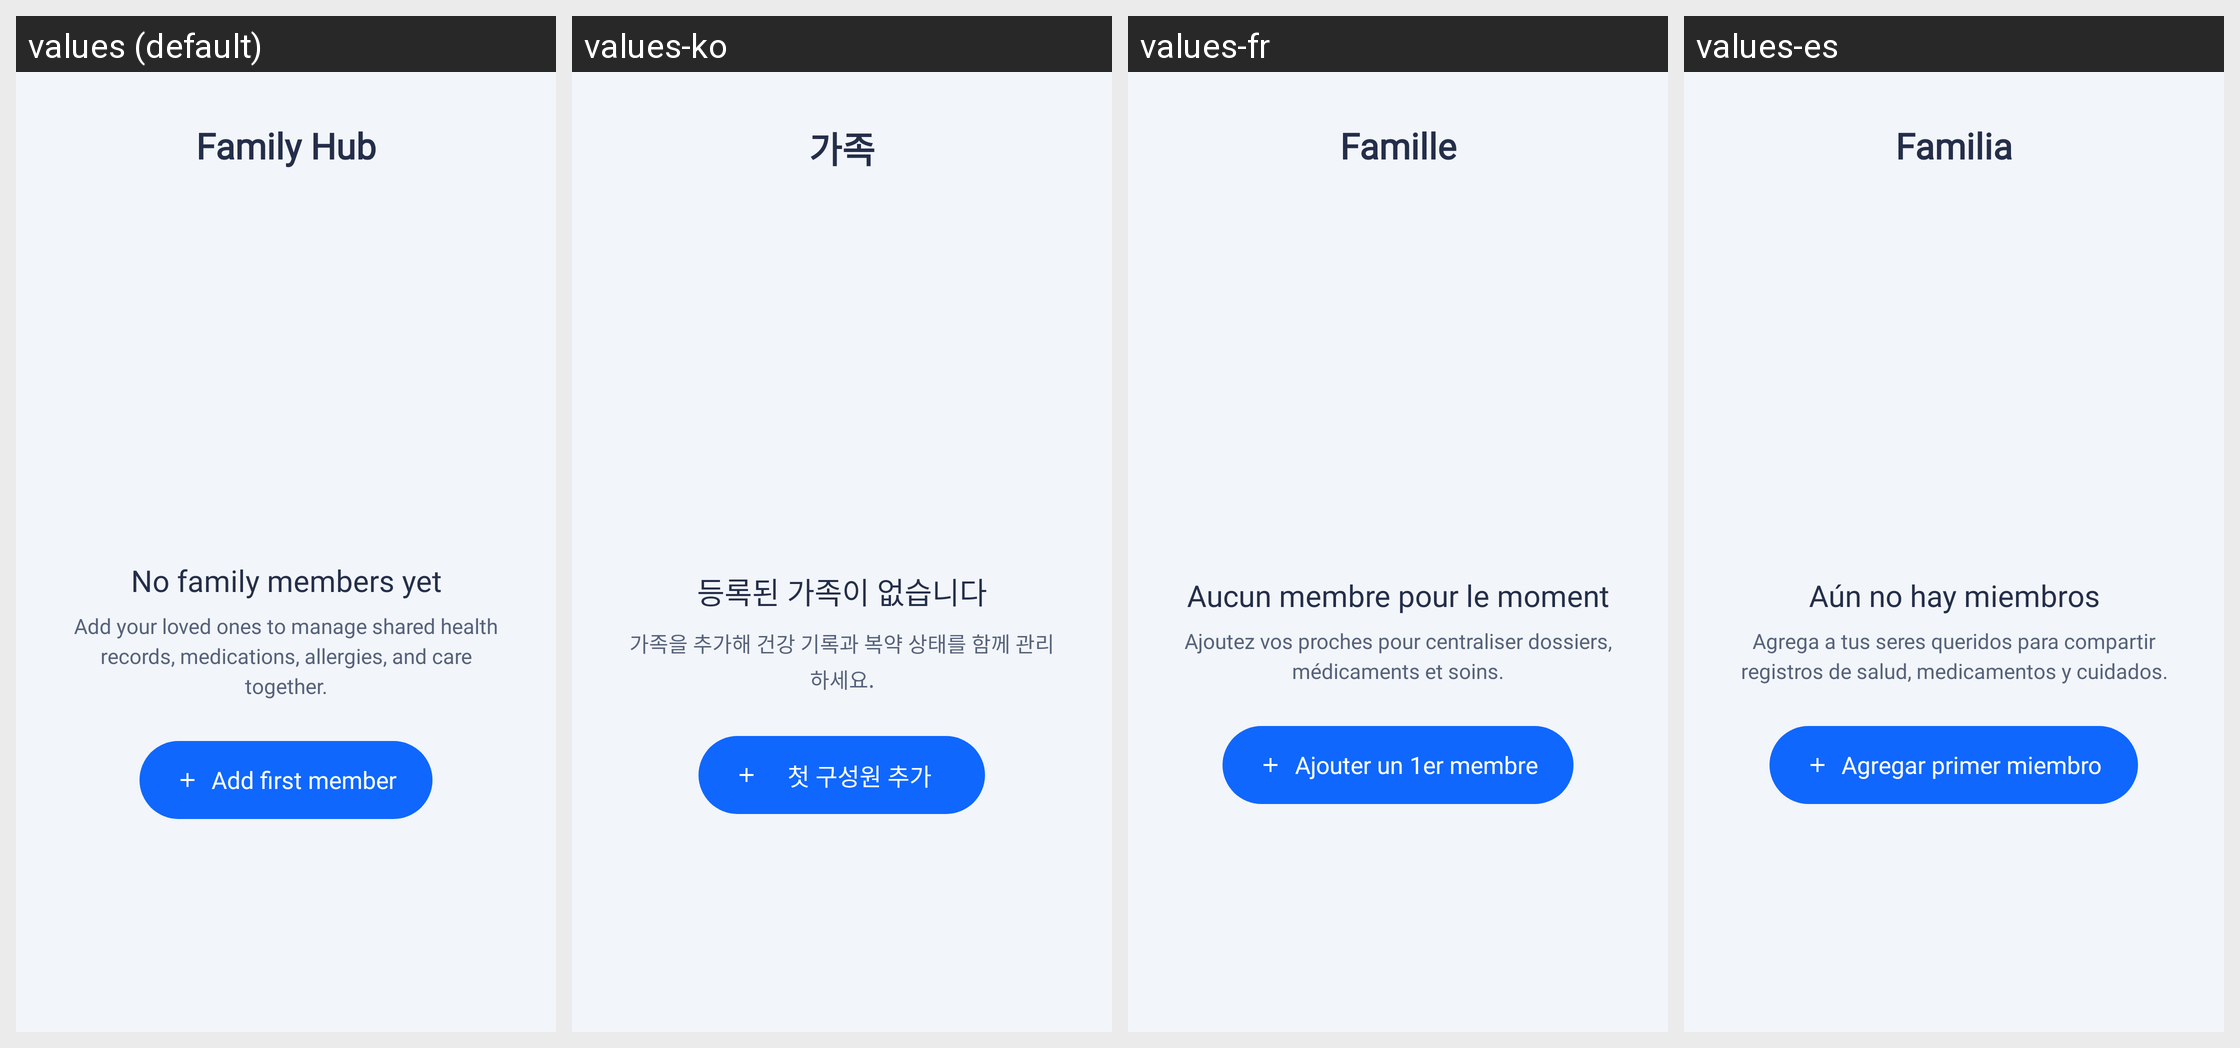

The Android screen above is rendered under several locales of the same app. Produce the string resources it draws, with the default and per-locale values.
Android screen res/layout/fragment_family.xml rendered under 4 locales, left to right: values (default), values-ko, values-fr, values-es. Device: Nexus 5 (rendered at 1080×1920; each locale shown at half size, 540×960, under a caption strip naming it); theme Theme.HealthCareAI.
Other locales in the repository, not shown: values-ar, values-bn, values-de, values-hi, values-id, values-in, values-ja, values-pt-rBR, values-pt-rPT, values-ru, values-tr, values-vi, values-zh-rCN, values-zh-rTW.
Strings drawn on this screen, with the default value and each locale's value (text and hints the layout hard-codes, and strings that could not be matched under every locale, appear in the picture but are not listed):

title_family_hub
  values: Family Hub
  values-ko: 가족
  values-fr: Famille
  values-es: Familia

family_no_members_title
  values: No family members yet
  values-ko: 등록된 가족이 없습니다
  values-fr: Aucun membre pour le moment
  values-es: Aún no hay miembros

family_no_members_desc
  values: Add your loved ones to manage shared health records, medications, allergies, and care together.
  values-ko: 가족을 추가해 건강 기록과 복약 상태를 함께 관리하세요.
  values-fr: Ajoutez vos proches pour centraliser dossiers, médicaments et soins.
  values-es: Agrega a tus seres queridos para compartir registros de salud, medicamentos y cuidados.

family_btn_add_first_member
  values: Add first member
  values-ko: 첫 구성원 추가
  values-fr: Ajouter un 1er membre
  values-es: Agregar primer miembro
